pico-8 play session: no input (idle), after a click and taps of 🅾, ❎, 🅾+❎, 🅾 in the second before t = 0

[t = 1 s] idle ~1s (no d-pad/buttons)
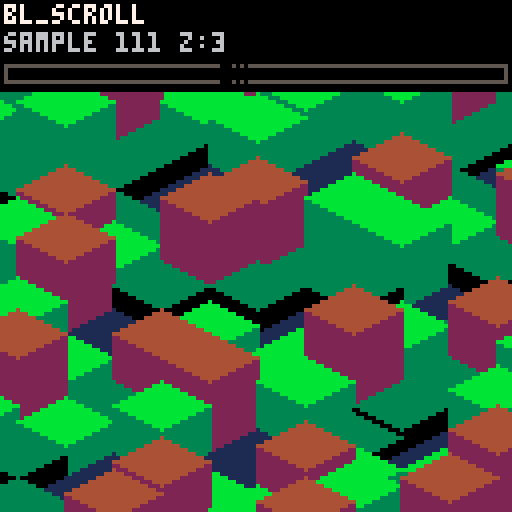
[t = 2 s] idle ~2s (no d-pad/buttons)
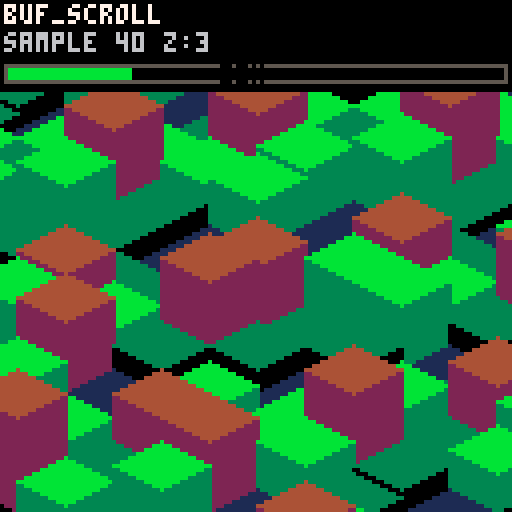
[t = 4 s] idle ~4s (no d-pad/buttons)
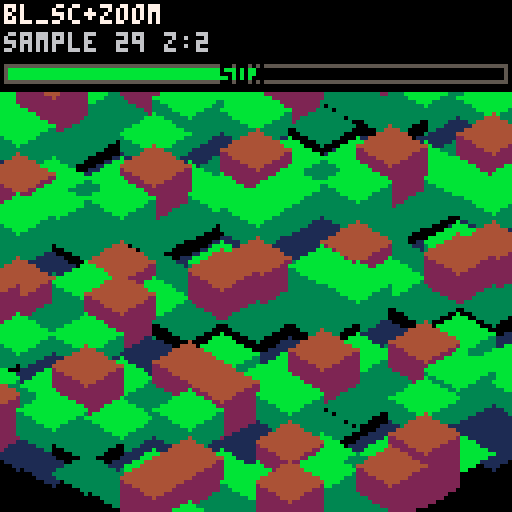
[t = 6 s] idle ~6s (no d-pad/buttons)
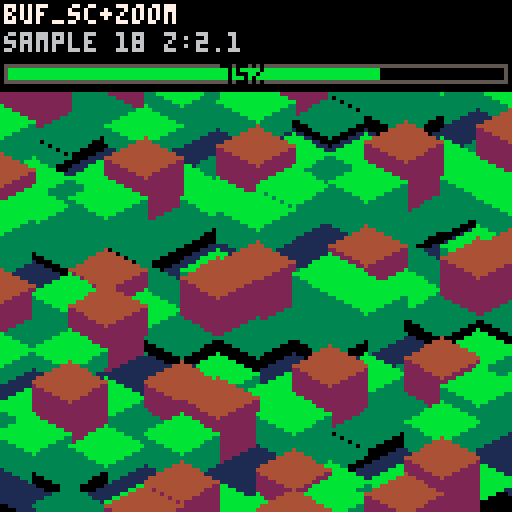
[t = 8 s] idle ~8s (no d-pad/buttons)
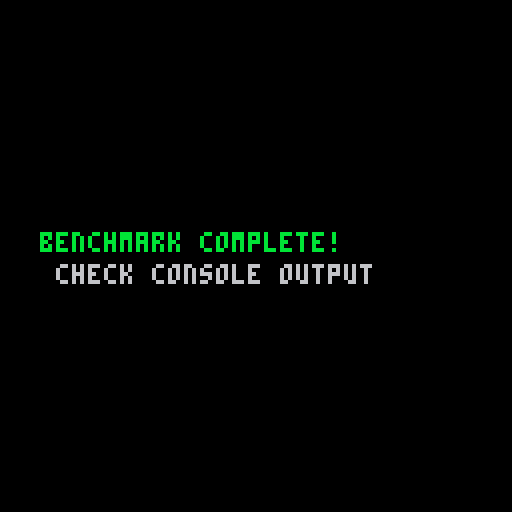

pico-8 cartridge
version 43
__lua__
-- scrolling buffer benchmark
-- tests baseline vs buffer during:
--  1. diagonal scroll only
--  2. diagonal scroll + zoom oscillation
-- prints results to console

half_tile_width=12
half_tile_height=6
block_h=2
view_range=8
cell_cache={}
cam_wx=0
cam_wy=0

-- zoom presets: {htw,hth,bh,vr}
zooms={
    {4,  2, 1, 20},
    {8,  4, 1, 10},
    {12, 6, 2, 8},
    {16, 8, 3, 6},
    {24,12, 4, 4},
}

-- current smooth zoom state
cur_zoom=3
smooth_htw=12
smooth_hth=6
smooth_bh=2
smooth_vr=8

function set_zoom_snap(zi)
    local z=zooms[zi]
    half_tile_width=z[1]
    half_tile_height=z[2]
    block_h=z[3]
    view_range=z[4]
    smooth_htw=z[1]
    smooth_hth=z[2]
    smooth_bh=z[3]
    smooth_vr=z[4]
    cur_zoom=zi
end

function apply_smooth_zoom()
    local lo=flr(cur_zoom)
    local hi=min(#zooms,lo+1)
    local f=cur_zoom-lo
    local zl,zh=zooms[lo],zooms[hi]
    local t_htw=zl[1]+(zh[1]-zl[1])*f
    local t_hth=zl[2]+(zh[2]-zl[2])*f
    local t_bh=zl[3]+(zh[3]-zl[3])*f
    local t_vr=zl[4]+(zh[4]-zl[4])*f

    local s=0.15
    smooth_htw+=(t_htw-smooth_htw)*s
    smooth_hth+=(t_hth-smooth_hth)*s
    smooth_bh+=(t_bh-smooth_bh)*s
    smooth_vr+=(t_vr-smooth_vr)*s

    half_tile_width=smooth_htw
    half_tile_height=smooth_hth
    block_h=smooth_bh
    view_range=flr(smooth_vr)+1
end

-----------------------------
-- terrain gen
-----------------------------
function gen_tile(x,y)
    local h=flr(12*(
        sin(x/5+y/7)*0.5+0.5)*(
        cos(x/3-y/4)*0.4+0.6))
    h=mid(-2,h,20)
    if h<=0 then
        return {1,1,1,h}
    elseif h<3 then
        return {3,0,0,h}
    elseif h<8 then
        return {11,3,3,h}
    elseif h<15 then
        return {4,2,2,h}
    else
        return {6,5,5,h}
    end
end

function ensure_cached(x,y)
    if not cell_cache[x] then
        cell_cache[x]={}
    end
    if not cell_cache[x][y] then
        cell_cache[x][y]=gen_tile(x,y)
    end
end

function cache_around()
    local vr=view_range
    local wcx=flr(cam_wx)
    local wcy=flr(cam_wy)
    for x=wcx-vr-1,wcx+vr+1 do
        for y=wcy-vr-1,wcy+vr+1 do
            ensure_cached(x,y)
        end
    end
end

-----------------------------
-- render: full world
-----------------------------
function render_full()
    local htw=half_tile_width
    local hth=half_tile_height
    local bh=block_h
    local co_x=64-(cam_wx-cam_wy)*htw
    local co_y=64-(cam_wx+cam_wy)*hth
    local vr=view_range
    local wcx=flr(cam_wx)
    local wcy=flr(cam_wy)
    local ihth=-flr(-hth)
    if ihth<1 then ihth=1 end
    local dstep=htw/ihth
    cache_around()

    for x=wcx-vr,wcx+vr do
        local row=cell_cache[x]
        if row then
            for y=wcy-vr,wcy+vr do
                local t=row[y]
                if t and t[4]<=0 then
                    local sx=co_x+(x-y)*htw
                    local sy=co_y+(x+y)*hth
                    if sx>-htw and sx<128+htw
                    and sy>-hth and sy<128+hth then
                        local c=t[1]
                        local w=htw
                        line(sx-w,sy,sx+w,sy,c)
                        for r=1,ihth do
                            w-=dstep
                            line(sx-w,sy-r,
                                 sx+w,sy-r,c)
                            line(sx-w,sy+r,
                                 sx+w,sy+r,c)
                        end
                    end
                end
            end
        end
    end

    for x=wcx-vr,wcx+vr do
        local row=cell_cache[x]
        local nrow=cell_cache[x+1]
        if row then
            for y=wcy-vr,wcy+vr do
                local t=row[y]
                if t then
                    local h=t[4]
                    if h>0 then
                        local sx=co_x+(x-y)*htw
                        local sy=co_y+(x+y)*hth
                        local hp=h*bh
                        local sy2=sy-hp
                        if sx>-htw and sx<128+htw
                        and sy+hth>0
                        and sy2-hth<128 then
                            local cy=sy+ihth-hp
                            local ts=row[y+1]
                            local te=nrow and nrow[y]
                            local hs=ts and ts[4] or 0
                            local he=te and te[4] or 0
                            if hs<h then
                                local lb=sx-htw
                                local c=t[2]
                                for i=0,hp+1 do
                                    line(lb,sy2+i,
                                         sx,cy+i,c)
                                end
                            end
                            if he<h then
                                local rb=sx+htw
                                local c=t[3]
                                for i=0,hp+1 do
                                    line(rb,sy2+i,
                                         sx,cy+i,c)
                                end
                            end
                            local c=t[1]
                            local w=htw
                            line(sx-w,sy2,
                                 sx+w,sy2,c)
                            for r=1,ihth do
                                w-=dstep
                                line(sx-w,sy2-r,
                                     sx+w,sy2-r,c)
                                line(sx-w,sy2+r,
                                     sx+w,sy2+r,c)
                            end
                        end
                    end
                end
            end
        end
    end
end

-----------------------------
-- render: dirty edge tiles
-----------------------------
function render_edge(dx,dy)
    local htw=half_tile_width
    local hth=half_tile_height
    local bh=block_h
    local co_x=64-(cam_wx-cam_wy)*htw
    local co_y=64-(cam_wx+cam_wy)*hth
    local vr=view_range
    local wcx=flr(cam_wx)
    local wcy=flr(cam_wy)
    local ihth=-flr(-hth)
    if ihth<1 then ihth=1 end
    local dstep=htw/ihth
    local maxhp=20*bh
    cache_around()

    local vx0,vx1=-999,999
    local hy0,hy1=-999,999
    if dx>0 then vx0=128-dx-htw*2 end
    if dx<0 then vx1=-dx+htw*2 end
    if dy>0 then hy0=128-dy-maxhp-ihth end
    if dy<0 then hy1=-dy+ihth end

    for x=wcx-vr,wcx+vr do
        local row=cell_cache[x]
        if row then
            for y=wcy-vr,wcy+vr do
                local t=row[y]
                if t and t[4]<=0 then
                    local sx=co_x+(x-y)*htw
                    local sy=co_y+(x+y)*hth
                    local ind=false
                    if sx+htw>=vx0
                    and sx-htw<=vx1 then
                        ind=true
                    end
                    if sy+ihth>=hy0
                    and sy-ihth<=hy1 then
                        ind=true
                    end
                    if ind
                    and sx>-htw and sx<128+htw
                    and sy>-hth and sy<128+hth then
                        local c=t[1]
                        local w=htw
                        line(sx-w,sy,sx+w,sy,c)
                        for r=1,ihth do
                            w-=dstep
                            line(sx-w,sy-r,
                                 sx+w,sy-r,c)
                            line(sx-w,sy+r,
                                 sx+w,sy+r,c)
                        end
                    end
                end
            end
        end
    end

    for x=wcx-vr,wcx+vr do
        local row=cell_cache[x]
        local nrow=cell_cache[x+1]
        if row then
            for y=wcy-vr,wcy+vr do
                local t=row[y]
                if t then
                    local h=t[4]
                    if h>0 then
                        local sx=co_x+(x-y)*htw
                        local sy=co_y+(x+y)*hth
                        local hp=h*bh
                        local sy2=sy-hp
                        local ind=false
                        if sx+htw>=vx0
                        and sx-htw<=vx1 then
                            ind=true
                        end
                        if sy+ihth>=hy0
                        and sy2-ihth<=hy1 then
                            ind=true
                        end
                        if ind
                        and sx>-htw and sx<128+htw
                        and sy+hth>0
                        and sy2-hth<128 then
                            local cy=sy+ihth-hp
                            local ts=row[y+1]
                            local te=nrow and nrow[y]
                            local hs=ts and ts[4] or 0
                            local he=te and te[4] or 0
                            if hs<h then
                                local lb=sx-htw
                                local c=t[2]
                                for i=0,hp+1 do
                                    line(lb,sy2+i,
                                         sx,cy+i,c)
                                end
                            end
                            if he<h then
                                local rb=sx+htw
                                local c=t[3]
                                for i=0,hp+1 do
                                    line(rb,sy2+i,
                                         sx,cy+i,c)
                                end
                            end
                            local c=t[1]
                            local w=htw
                            line(sx-w,sy2,
                                 sx+w,sy2,c)
                            for r=1,ihth do
                                w-=dstep
                                line(sx-w,sy2-r,
                                     sx+w,sy2-r,c)
                                line(sx-w,sy2+r,
                                     sx+w,sy2+r,c)
                            end
                        end
                    end
                end
            end
        end
    end
end

-----------------------------
-- buffer: shift spritesheet
-----------------------------
function shift_buf(dx,dy)
    if dy>0 then
        memcpy(0x0000, dy*64,
               (128-dy)*64)
        memset((128-dy)*64, 0, dy*64)
    elseif dy<0 then
        local ady=-dy
        memcpy(0x6000, 0x0000, 0x2000)
        for row=0,127-ady do
            memcpy((row+ady)*64,
                   0x6000+row*64, 64)
        end
        memset(0x0000, 0, ady*64)
    end

    local bdx=dx\2
    if bdx>0 then
        for row=0,127 do
            local ra=row*64
            memcpy(ra, ra+bdx, 64-bdx)
            memset(ra+64-bdx, 0, bdx)
        end
    elseif bdx<0 then
        local abx=-bdx
        memcpy(0x6000, 0x0000, 0x2000)
        for row=0,127 do
            local ra=row*64
            memcpy(ra+abx,
                   0x6000+ra, 64-abx)
            memset(ra, 0, abx)
        end
    end
end

-----------------------------
-- simulation patterns
-----------------------------
sim_frame=0

function sim_scroll()
    -- diagonal scroll at gameplay speed
    local spd=0.5
    cam_wx+=spd/half_tile_width*0.4
    cam_wy+=spd/half_tile_height*0.2
    sim_frame+=1
end

function sim_scroll_zoom()
    -- diagonal scroll + sine zoom
    -- oscillates between zoom 2-4
    -- (8x4 mid to 16x8 close)
    -- full cycle ~180 frames (3 sec)
    local spd=0.5
    cam_wx+=spd/half_tile_width*0.4
    cam_wy+=spd/half_tile_height*0.2
    cur_zoom=3+sin(sim_frame/180)*1
    apply_smooth_zoom()
    sim_frame+=1
end

-----------------------------
-- draw modes
-----------------------------
-- buffer state
buf_co_x=nil
buf_co_y=nil
buf_htw=nil
buf_hth=nil

function reset_buf()
    buf_co_x=nil
    buf_co_y=nil
    buf_htw=nil
    buf_hth=nil
end

function do_baseline()
    cls(0)
    render_full()
end

function do_buffer()
    local htw=half_tile_width
    local hth=half_tile_height
    local co_x=flr(64-(cam_wx-cam_wy)*htw)
    local co_y=flr(64-(cam_wx+cam_wy)*hth)

    -- detect zoom change: tile dims
    -- changed = buffer invalid
    local zoom_changed=false
    if buf_htw~=nil then
        if abs(htw-buf_htw)>0.01
        or abs(hth-buf_hth)>0.01 then
            zoom_changed=true
        end
    end

    -- full re-render needed?
    if buf_co_x==nil or zoom_changed then
        poke(0x5f55, 0x00)
        cls(0)
        render_full()
        poke(0x5f55, 0x60)
        buf_co_x=co_x
        buf_co_y=co_y
        buf_htw=htw
        buf_hth=hth
        memcpy(0x6000, 0x0000, 0x2000)
        return
    end

    local dx=buf_co_x-co_x
    local dy=buf_co_y-co_y
    dx=flr(dx/2)*2

    if dx==0 and dy==0 then
        memcpy(0x6000, 0x0000, 0x2000)
        return
    end

    if abs(dx)>64 or abs(dy)>64 then
        poke(0x5f55, 0x00)
        cls(0)
        render_full()
        poke(0x5f55, 0x60)
        buf_co_x=co_x
        buf_co_y=co_y
        buf_htw=htw
        buf_hth=hth
        memcpy(0x6000, 0x0000, 0x2000)
        return
    end

    shift_buf(dx, dy)
    buf_co_x-=dx
    buf_co_y-=dy

    poke(0x5f55, 0x00)
    render_edge(dx, dy)
    poke(0x5f55, 0x60)

    memcpy(0x6000, 0x0000, 0x2000)
end

-----------------------------
-- benchmark runner
-----------------------------
warmup=10
samples=120

-- test matrix:
-- {name, sim_fn, draw_fn}
tests={
    {"bl_scroll",  sim_scroll,      do_baseline},
    {"buf_scroll", sim_scroll,      do_buffer},
    {"bl_sc+zoom", sim_scroll_zoom, do_baseline},
    {"buf_sc+zoom",sim_scroll_zoom, do_buffer},
}

phase="warmup"
cur_test=1
frame_count=0
cpu_accum=0
results={}

function _init()
    -- pre-cache broadly
    set_zoom_snap(2)
    cache_around()
    set_zoom_snap(3)
    cache_around()
    set_zoom_snap(4)
    cache_around()
    reset_state()
end

function reset_state()
    cam_wx=0
    cam_wy=0
    sim_frame=0
    set_zoom_snap(3)
    reset_buf()
end

function _update60()
end

function pad(s,w)
    while #s<w do s=s.." " end
    return s
end

function fmtp(n)
    return tostr(flr(n*1000)/10).."%"
end

function _draw()
    if phase=="done" then
        cls(0)
        print("benchmark complete!",10,58,11)
        print("check console output",14,66,6)
        return
    end

    -- run simulation
    local t=tests[cur_test]
    t[2]() -- sim function

    -- run draw and measure
    local d0=stat(1)
    t[3]() -- draw function
    local cpu=stat(1)-d0

    frame_count+=1

    if phase=="warmup" then
        if frame_count>=warmup then
            phase="sample"
            frame_count=0
            cpu_accum=0
        end
    elseif phase=="sample" then
        cpu_accum+=cpu
        if frame_count>=samples then
            add(results,{
                n=t[1],
                avg=cpu_accum/samples,
            })
            phase="next"
        end
    elseif phase=="next" then
        cur_test+=1
        if cur_test>#tests then
            print_results()
            phase="done"
            return
        end
        reset_state()
        frame_count=0
        phase="warmup"
    end

    -- hud
    rectfill(0,0,127,22,0)
    local pct=(cur_test-1)/#tests
    print(t[1],1,1,7)
    print(phase.." "..frame_count
        .." z:"..tostr(flr(cur_zoom*10)/10),
        1,8,6)
    rectfill(1,16,1+125*pct,20,11)
    rect(1,16,126,20,5)
    print(flr(pct*100).."%",55,16,0)
end

function print_results()
    printh("")
    printh("================================")
    printh("  scrolling buffer benchmark")
    printh("================================")
    printh("")
    printh(pad("test",16)..pad("avg cpu",10))
    printh("---------------------------")

    for r in all(results) do
        printh(pad(r.n,16)..fmtp(r.avg))
    end

    printh("")
    printh("-- comparison --")
    printh("")

    -- scroll only
    local bl_s,bf_s=0,0
    for r in all(results) do
        if r.n=="bl_scroll" then bl_s=r.avg end
        if r.n=="buf_scroll" then bf_s=r.avg end
    end
    if bl_s>0 then
        printh("  scroll only:")
        printh("    baseline: "..fmtp(bl_s))
        printh("    buffer:   "..fmtp(bf_s))
        printh("    saved:    "
            ..tostr(flr((1-bf_s/bl_s)*100)).."%")
    end

    -- scroll + zoom
    local bl_z,bf_z=0,0
    for r in all(results) do
        if r.n=="bl_sc+zoom" then bl_z=r.avg end
        if r.n=="buf_sc+zoom" then bf_z=r.avg end
    end
    if bl_z>0 then
        printh("")
        printh("  scroll + zoom:")
        printh("    baseline: "..fmtp(bl_z))
        printh("    buffer:   "..fmtp(bf_z))
        printh("    saved:    "
            ..tostr(flr((1-bf_z/bl_z)*100)).."%")
    end

    printh("================================")
end
